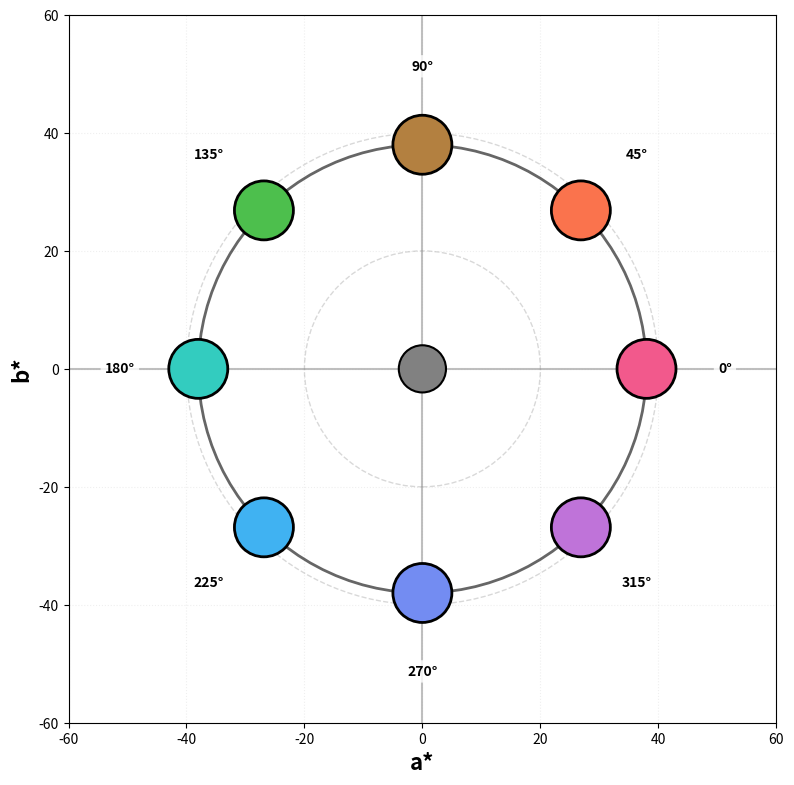

Write the Python code that produced this figure.
#!/usr/bin/env python3
"""
Create figure showing the 8 isoluminant color stimuli in CIE L*a*b* space
"""

import numpy as np
import matplotlib.pyplot as plt
from matplotlib.patches import Circle, FancyBboxPatch
import matplotlib.patches as mpatches

# CIELab color definitions from actual experiment
COLOR_LAB = {
    'color_1': [59.90, 62.69, 3.78],    # 0°: Red/Pink
    'color_2': [64.20, 49.20, 45.58],   # 45°: Orange
    'color_3': [57.27, 13.06, 41.69],   # 90°: Brown/Yellow
    'color_4': [69.08, -55.02, 47.38],  # 135°: Green
    'color_5': [74.61, -41.33, -4.89],  # 180°: Cyan
    'color_6': [69.14, -11.45, -40.91], # 225°: Blue
    'color_7': [60.68, 19.18, -54.13],  # 270°: Dark Blue
    'color_8': [60.17, 46.82, -40.31],  # 315°: Purple/Pink
}

LABEL2HUE_DEG = {
    'color_1': 0.0,
    'color_2': 45.0,
    'color_3': 90.0,
    'color_4': 135.0,
    'color_5': 180.0,
    'color_6': 225.0,
    'color_7': 270.0,
    'color_8': 315.0,
}

def lab2rgb_accurate(L, a, b, clip=True):
    """
    CIELab → RGB accurate color space conversion
    """
    L, a, b = float(L), float(a), float(b)

    # Lab to XYZ
    y = (L + 16) / 116
    x = a / 500 + y
    z = y - b / 200

    xyz = np.array([x, y, z])
    xyz = np.where(xyz > 0.206893, xyz**3, (xyz - 16/116) / 7.787)
    xyz *= [0.95047, 1., 1.08883]  # D65 white point

    # XYZ to RGB (sRGB matrix)
    rgb = np.dot([[3.2406, -1.5372, -0.4986],
                  [-0.9689, 1.8758, 0.0415],
                  [0.0557, -0.2040, 1.0570]], xyz)

    # Gamma correction
    rgb = np.where(rgb <= 0.0031308, 12.92 * rgb, 1.055 * rgb**(1/2.4) - 0.055)

    if clip:
        rgb = np.clip(rgb, 0, 1)

    return tuple(rgb)


def create_stimulus_figure():
    """
    Create figure showing 8 isoluminant color stimuli in CIE L*a*b* space
    Clean version: colors on perfect circle, minimal labeling
    """
    fig, ax = plt.subplots(1, 1, figsize=(8, 8))

    # Set up L*a*b* coordinate system
    ax.set_xlim(-60, 60)
    ax.set_ylim(-60, 60)
    ax.set_aspect('equal')

    # Draw axes
    ax.axhline(y=0, color='gray', linestyle='-', linewidth=1.5, alpha=0.5, zorder=1)
    ax.axvline(x=0, color='gray', linestyle='-', linewidth=1.5, alpha=0.5, zorder=1)

    # Draw concentric circles for reference
    for radius in [20, 40]:
        circle = Circle((0, 0), radius, fill=False, edgecolor='gray',
                       linestyle='--', linewidth=1, alpha=0.3, zorder=1)
        ax.add_patch(circle)

    # Simple axis labels
    ax.set_xlabel('a*', fontsize=16, fontweight='bold')
    ax.set_ylabel('b*', fontsize=16, fontweight='bold')

    # Plot neutral gray in center
    gray_rgb = lab2rgb_accurate(54, 0, 0)  # L*=54, a*=0, b*=0
    gray_circle = Circle((0, 0), 4, facecolor=gray_rgb, edgecolor='black',
                         linewidth=1.5, zorder=5)
    ax.add_patch(gray_circle)

    # Plot the 8 colors on PERFECT CIRCLE (theoretical positions)
    radius = 38  # Target radius
    for i in range(1, 9):
        color_name = f'color_{i}'
        hue_deg = LABEL2HUE_DEG[color_name]

        # Calculate position on perfect circle
        # 0° is at right, counterclockwise
        hue_rad = np.deg2rad(hue_deg)
        a_pos = radius * np.cos(hue_rad)
        b_pos = radius * np.sin(hue_rad)

        # Get actual color from experiment
        L, a_val, b_val = COLOR_LAB[color_name]
        rgb = lab2rgb_accurate(L, a_val, b_val)

        # Plot color circle on theoretical position
        color_circle = Circle((a_pos, b_pos), 5, facecolor=rgb,
                             edgecolor='black', linewidth=2, zorder=4)
        ax.add_patch(color_circle)

        # Add angle label outside
        label_offset = 1.35
        label_x = radius * label_offset * np.cos(hue_rad)
        label_y = radius * label_offset * np.sin(hue_rad)
        ax.text(label_x, label_y, f'{int(hue_deg)}°',
               fontsize=10, ha='center', va='center',
               fontweight='bold',
               bbox=dict(boxstyle='round,pad=0.3', facecolor='white',
                        edgecolor='none', alpha=0.8))

    # Draw the perfect circle
    theta = np.linspace(0, 2*np.pi, 100)
    x_circle = radius * np.cos(theta)
    y_circle = radius * np.sin(theta)
    ax.plot(x_circle, y_circle, 'k-', linewidth=2, alpha=0.6, zorder=2)

    # Grid
    ax.grid(True, alpha=0.2, linestyle=':', zorder=0)

    plt.tight_layout()

    # Save figure
    output_path_png = 'Stimulus_Colors_Lab_Space.png'
    output_path_pdf = 'Stimulus_Colors_Lab_Space.pdf'

    plt.savefig(output_path_png, dpi=300, bbox_inches='tight')
    plt.savefig(output_path_pdf, bbox_inches='tight')

    print(f"✓ Figure saved:")
    print(f"  - {output_path_png}")
    print(f"  - {output_path_pdf}")

    # Also create a summary table
    print("\n" + "="*70)
    print("Color Stimulus Summary")
    print("="*70)
    print(f"{'Color':<10} {'Hue (°)':<10} {'L*':<10} {'a*':<10} {'b*':<10} {'RGB':<20}")
    print("-"*70)
    for i in range(1, 9):
        color_name = f'color_{i}'
        L, a_val, b_val = COLOR_LAB[color_name]
        hue_deg = LABEL2HUE_DEG[color_name]
        rgb = lab2rgb_accurate(L, a_val, b_val)
        rgb_str = f"({rgb[0]:.2f}, {rgb[1]:.2f}, {rgb[2]:.2f})"
        print(f"{color_name:<10} {hue_deg:<10.0f} {L:<10.2f} {a_val:<10.2f} {b_val:<10.2f} {rgb_str:<20}")
    print("="*70)
    print(f"Mean L*: {np.mean([COLOR_LAB[f'color_{i}'][0] for i in range(1, 9)]):.2f}")
    print(f"Std L*:  {np.std([COLOR_LAB[f'color_{i}'][0] for i in range(1, 9)]):.2f}")

    # Calculate actual radius for each color
    radii = []
    for i in range(1, 9):
        color_name = f'color_{i}'
        L, a_val, b_val = COLOR_LAB[color_name]
        radius = np.sqrt(a_val**2 + b_val**2)
        radii.append(radius)
    print(f"\nMean radius (√(a*² + b*²)): {np.mean(radii):.2f}")
    print(f"Std radius:                  {np.std(radii):.2f}")
    print(f"Range: [{np.min(radii):.2f}, {np.max(radii):.2f}]")

    return fig


if __name__ == '__main__':
    create_stimulus_figure()
    plt.show()
